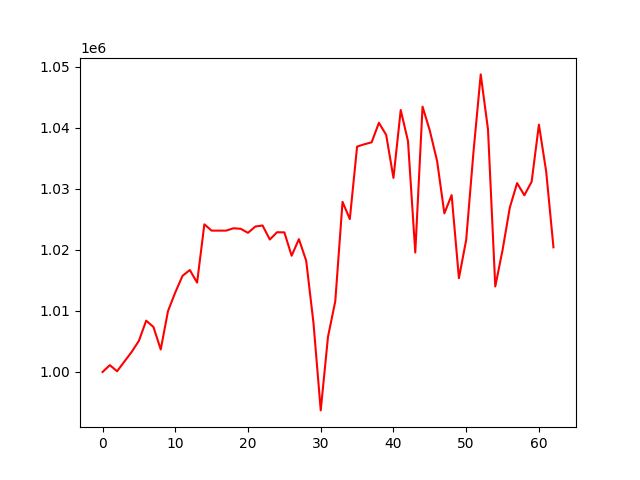

Source data for this figure (header and first rows):
, 0
0, 1000000
1, 1001119
2, 1000120
3, 1001699
4, 1003275
5, 1005100
6, 1008403
7, 1007364
8, 1003682
9, 1009971
10, 1013018
11, 1015743
12, 1016689
13, 1014628
14, 1024164
15, 1023140
16, 1023140
17, 1023140
18, 1023524
19, 1023439
20, 1022777
21, 1023804
22, 1023983
23, 1021686
24, 1022880
25, 1022851
26, 1019028
27, 1021747
28, 1018218
29, 1008063
30, 993709
31, 1005764
32, 1011572
33, 1027847
34, 1025027
35, 1036899
36, 1037276
37, 1037595
38, 1040790
39, 1038813
40, 1031769
41, 1042880
42, 1037788
43, 1019552
44, 1043437
45, 1039507
46, 1034538
47, 1025972
48, 1028956
49, 1015346
50, 1021623
51, 1035972
52, 1048714
53, 1039705
54, 1013996
55, 1019947
56, 1026921
57, 1030919
58, 1028924
59, 1031160
... 3 more rows
